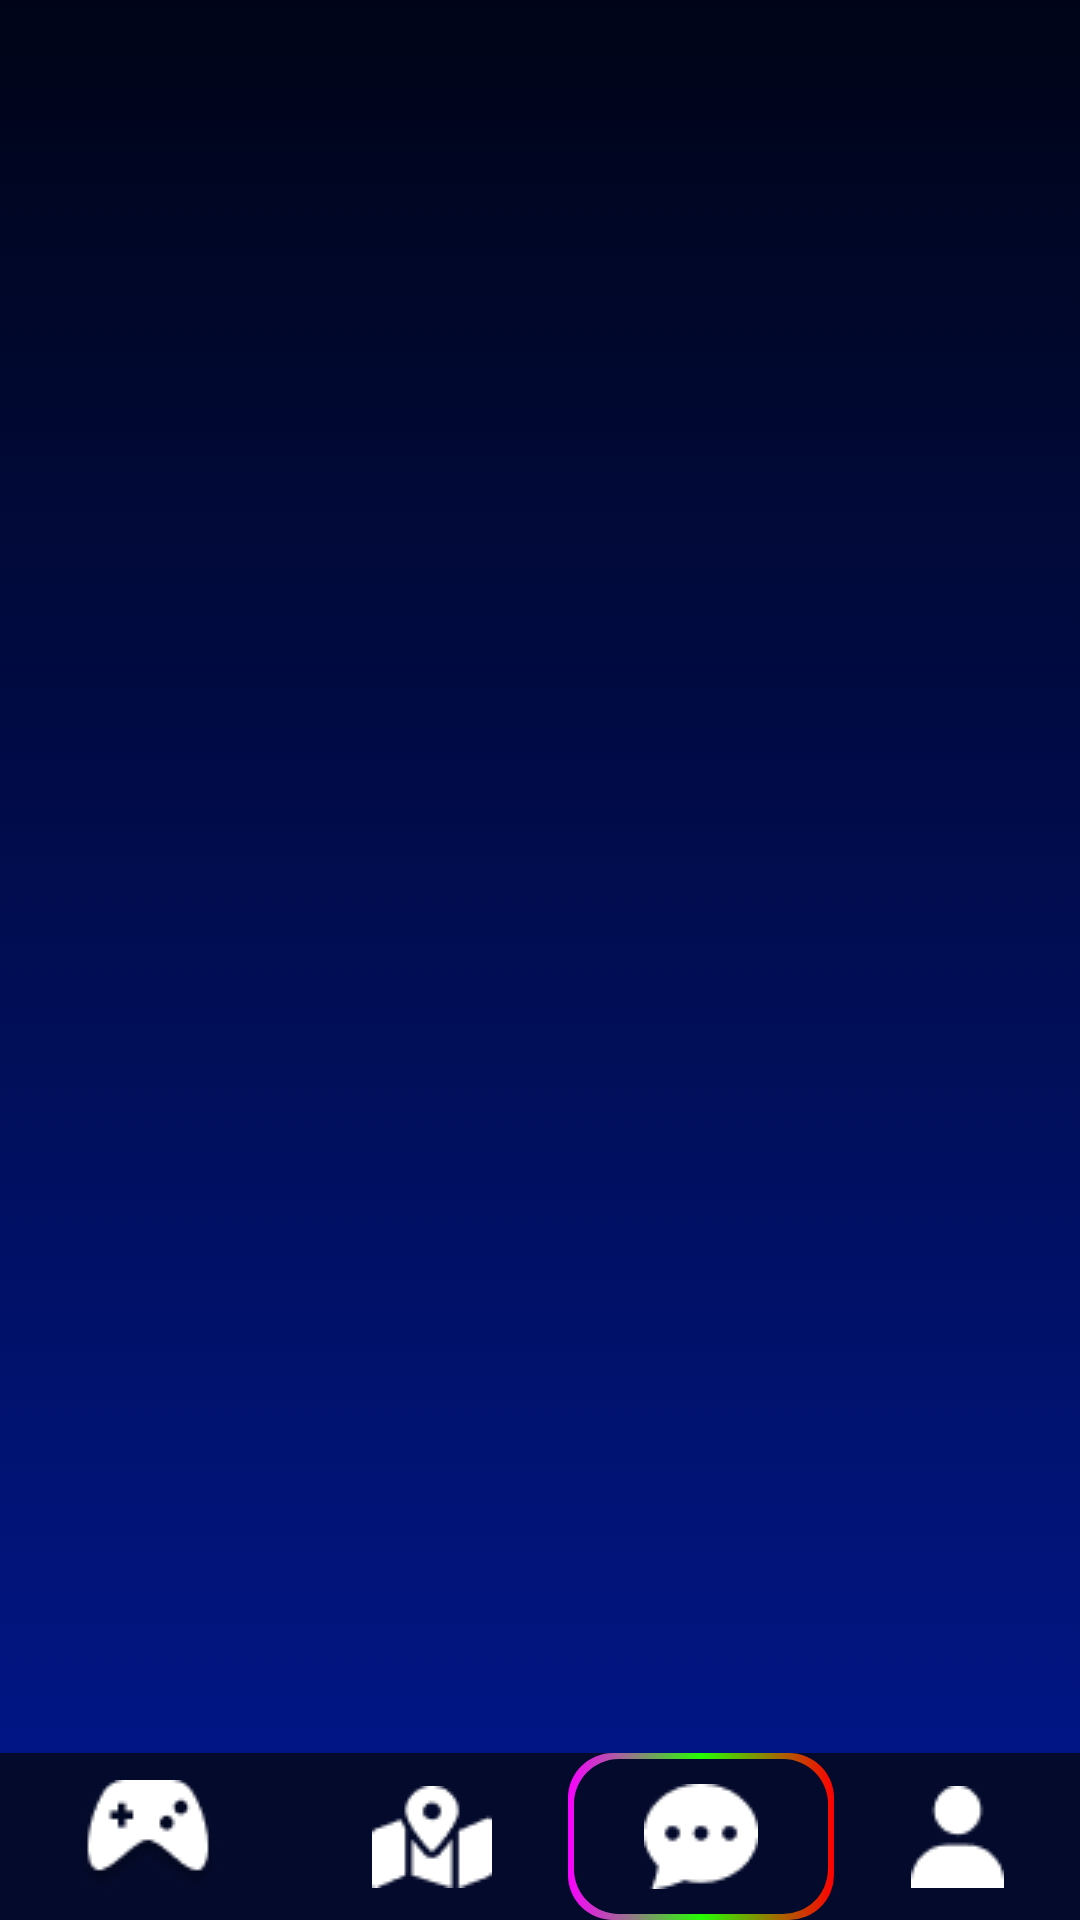

This screen was rendered from an Android layout file. Write that file and the resources it references.
<!-- AndroidManifest.xml: application theme Theme.Saturn -->
<!-- res/layout/activity_mostrar_eventos.xml -->
<?xml version="1.0" encoding="utf-8"?>
<LinearLayout xmlns:android="http://schemas.android.com/apk/res/android"
    xmlns:app="http://schemas.android.com/apk/res-auto"
    xmlns:tools="http://schemas.android.com/tools"
    android:layout_width="match_parent"
    android:layout_height="match_parent"
    android:orientation="vertical"
    android:background="@drawable/listgrad"
    tools:context=".mostrarEventosActivity">

    <ListView
        android:id="@+id/lista"
        android:layout_width="match_parent"
        android:layout_height="match_parent"
        android:dividerHeight="5dp"
        android:layout_weight="15"/>

    <LinearLayout
        android:layout_width="match_parent"
        android:layout_height="60dp"
        android:layout_marginTop="5dp"
        android:layout_weight="1"
        android:background="@color/darkblue"
        android:orientation="horizontal">


        <ImageButton
            android:id="@+id/arcade"
            android:layout_width="wrap_content"
            android:layout_height="match_parent"
            android:layout_weight="1"
            android:background="@null"
            android:src="@drawable/controlrecto" />

        <ImageButton
            android:id="@+id/mapa"
            android:layout_width="wrap_content"
            android:layout_height="match_parent"
            android:layout_weight="1"
            android:background="@null"
            android:src="@drawable/mapa" />

        <ImageButton
            android:id="@+id/chats"
            android:layout_width="wrap_content"
            android:layout_height="match_parent"
            android:layout_weight="1"
            android:background="@drawable/colorstroke"
            android:src="@drawable/group" />

        <ImageButton
            android:id="@+id/persona"
            android:layout_width="wrap_content"
            android:layout_height="match_parent"
            android:layout_weight="1"
            android:background="@null"
            android:src="@drawable/hito" />
    </LinearLayout>


</LinearLayout>
<!-- resources referenced by this layout -->
<resources>
  <color name="darkblue">#040A2B</color>
  <!-- drawable colorstroke (drawable) -->
  <?xml version="1.0" encoding="utf-8"?>
  
  <layer-list xmlns:android="http://schemas.android.com/apk/res/android" >
      <item>
          <shape >
              <corners android:radius="15dp" />
              <gradient
                  android:startColor="@color/pink"
                  android:centerColor="@color/green"
                  android:endColor="@color/red"
                  android:type="linear"
                  />
              <size android:height="24dp"
                  android:width="24dp" />
          </shape>
      </item>
  
      <item
  
          android:bottom="2dp"
          android:left="2dp"
          android:right="2dp"
          android:top="2dp">
          <shape>
              <corners android:radius="15dp" />
              <solid android:color="@color/darkblue" />
          </shape>
      </item>
  
  </layer-list>
  <!-- drawable controlrecto: png bitmap (drawable, 1931 bytes) -->
  <!-- drawable group: png bitmap (drawable, 601 bytes) -->
  <!-- drawable hito: png bitmap (drawable, 437 bytes) -->
  <!-- drawable listgrad (drawable) -->
  <?xml version="1.0" encoding="utf-8"?>
  
  <selector xmlns:android="http://schemas.android.com/apk/res/android">
      <item>
          <shape>
              <gradient
                  android:startColor="#000417"
                  android:endColor="#01178F"
                  android:angle="-90"/>
          </shape>
      </item>
  </selector>
  <!-- drawable mapa: png bitmap (drawable, 635 bytes) -->
  <style name="Theme.Saturn" parent="Theme.MaterialComponents.DayNight.NoActionBar.Bridge">
          
          <item name="colorPrimary">@color/purple_500</item>
          <item name="colorPrimaryVariant">@color/purple_700</item>
          <item name="colorOnPrimary">@color/white</item>
          
          <item name="colorSecondary">@color/teal_200</item>
          <item name="colorSecondaryVariant">@color/teal_700</item>
          <item name="colorOnSecondary">@color/black</item>
          
          <item name="android:statusBarColor" tools:targetApi="l">?attr/colorPrimaryVariant</item>
          
      </style>
  <color name="pink">#FA00FF</color>
  <color name="green">#24FF00</color>
  <color name="red">#FF0000</color>
  <color name="purple_500">#FF6200EE</color>
  <color name="purple_700">#FF3700B3</color>
  <color name="white">#FFFFFFFF</color>
  <color name="teal_200">#FF03DAC5</color>
  <color name="teal_700">#FF018786</color>
  <color name="black">#FF000000</color>
</resources>
